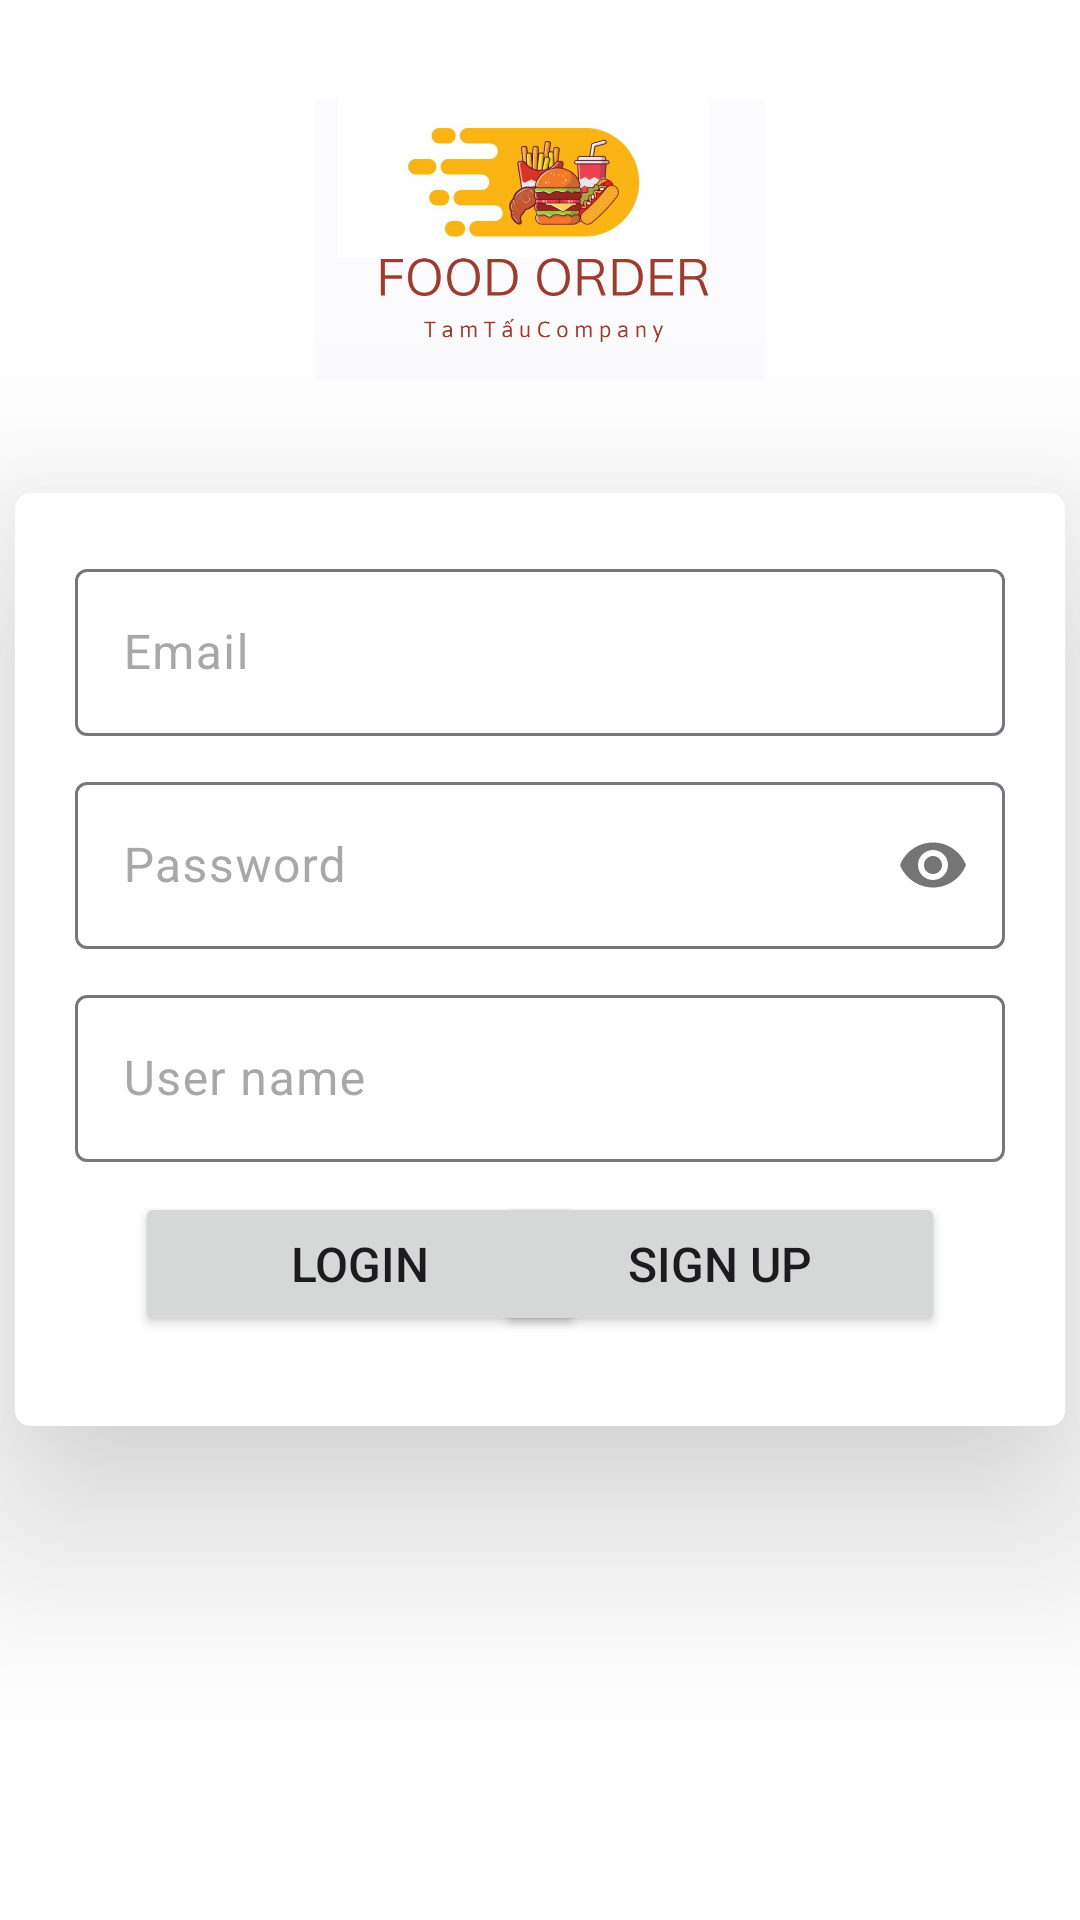

Here is an Android app screen rendered from its layout file. Give the layout XML and the strings, colors and styles it references.
<!-- AndroidManifest.xml: application theme Theme.FoodOrder -->
<!-- res/layout/activity_register.xml -->
<?xml version="1.0" encoding="utf-8"?>
<RelativeLayout xmlns:android="http://schemas.android.com/apk/res/android"
    xmlns:app="http://schemas.android.com/apk/res-auto"
    xmlns:tools="http://schemas.android.com/tools"
    android:layout_width="match_parent"
    android:layout_height="match_parent"
    tools:context=".activity.RegisterActivity"
    android:background="@color/white">

    <LinearLayout
        android:layout_width="match_parent"
        android:layout_height="wrap_content"
        android:orientation="vertical"
        android:padding="5dp"
        android:textAlignment="center"
        android:gravity="center"
        android:layout_above="@+id/cardView">
        <ImageView
            android:id="@+id/face_login"
            android:layout_width="150dp"
            android:layout_height="150dp"
            android:src="@drawable/img_splash" />

        <TextView
            android:layout_width="match_parent"
            android:layout_height="wrap_content"
            android:fontFamily="@font/roboto_mono_bold"
            android:text="@string/signup"
            android:textColor="@color/black"
            android:textSize="35sp"
            android:textAlignment="center"/>
    </LinearLayout>


    <androidx.cardview.widget.CardView
        android:id="@+id/cardView"
        android:layout_width="match_parent"
        android:layout_height="wrap_content"
        android:layout_centerHorizontal="true"
        android:layout_margin="5dp"
        android:elevation="20dp"
        app:cardCornerRadius="5dp"
        app:cardElevation="40dp"
        android:layout_centerVertical="true">

        <LinearLayout
            android:layout_width="match_parent"
            android:layout_height="wrap_content"
            android:orientation="vertical"
            android:padding="20dp"
            android:layout_gravity="bottom">

            <com.google.android.material.textfield.TextInputLayout
                android:id="@+id/Editemail"
                android:layout_width="match_parent"
                android:layout_height="wrap_content"
                android:textColorHint="@color/gray">
                <com.google.android.material.textfield.TextInputEditText
                    android:id="@+id/edit_gmail"
                    android:layout_width="match_parent"
                    android:layout_height="wrap_content"
                    android:hint="@string/email"
                    android:inputType="text">
                </com.google.android.material.textfield.TextInputEditText>
            </com.google.android.material.textfield.TextInputLayout>

            <com.google.android.material.textfield.TextInputLayout
                android:id="@+id/Editpassword"
                android:layout_width="match_parent"
                android:layout_height="wrap_content"
                android:textColorHint="@color/gray"
                android:layout_marginTop="10dp"
                app:passwordToggleEnabled="true">

                <com.google.android.material.textfield.TextInputEditText
                    android:id="@+id/edit_password"
                    android:layout_width="match_parent"
                    android:layout_height="wrap_content"
                    android:hint="@string/password"
                    android:inputType="textPassword"
                    />
            </com.google.android.material.textfield.TextInputLayout>


            <com.google.android.material.textfield.TextInputLayout
                android:id="@+id/staff_name1"
                android:layout_width="match_parent"
                android:layout_height="wrap_content"
                android:layout_marginTop="10dp"
                android:textColorHint="@color/gray"
                >

                <com.google.android.material.textfield.TextInputEditText
                    android:id="@+id/staff_name"
                    android:layout_width="match_parent"
                    android:layout_height="wrap_content"
                    android:hint="@string/user_name"
                    />
            </com.google.android.material.textfield.TextInputLayout>

            <RelativeLayout
                android:layout_width="match_parent"
                android:layout_height="wrap_content"
                android:paddingTop="10dp"
                android:paddingBottom="10dp"
                android:layout_marginRight="20dp">

                <Button
                    android:id="@+id/login"
                    android:layout_width="150dp"
                    android:layout_height="wrap_content"
                    android:layout_alignParentStart="true"
                    android:text="@string/login"
                    android:textSize="16sp"
                    android:layout_marginLeft="20dp"
                    />

                <Button
                    android:id="@+id/signup"
                    android:layout_width="150dp"
                    android:layout_height="wrap_content"
                    android:layout_alignParentEnd="true"
                    android:text="@string/signup"
                    android:textSize="16sp"/>
            </RelativeLayout>
        </LinearLayout>
    </androidx.cardview.widget.CardView>

</RelativeLayout>
<!-- resources referenced by this layout -->
<resources>
  <color name="black">#FF000000</color>
  <color name="gray">#C48F8C8C</color>
  <color name="white">#FFFFFFFF</color>
  <!-- drawable img_splash: png bitmap (drawable, 142371 bytes) -->
  <string name="email">Email</string>
  <string name="login">Login</string>
  <string name="password">Password</string>
  <string name="signup">Sign up</string>
  <string name="user_name">User name</string>
  <style name="Theme.FoodOrder" parent="Base.Theme.FoodOrder" />
  <style name="Base.Theme.FoodOrder" parent="Theme.Material3.DayNight.NoActionBar">
          
          
      </style>
</resources>
